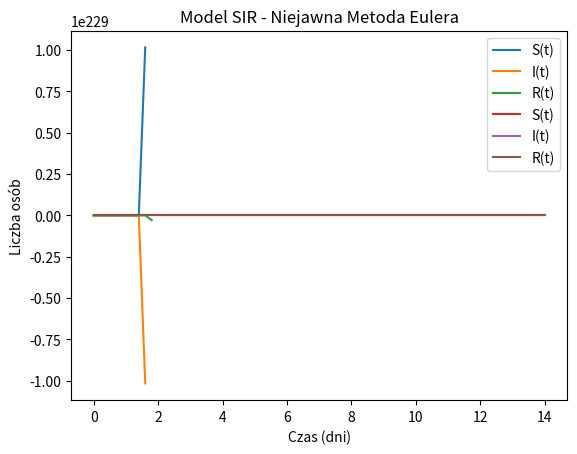
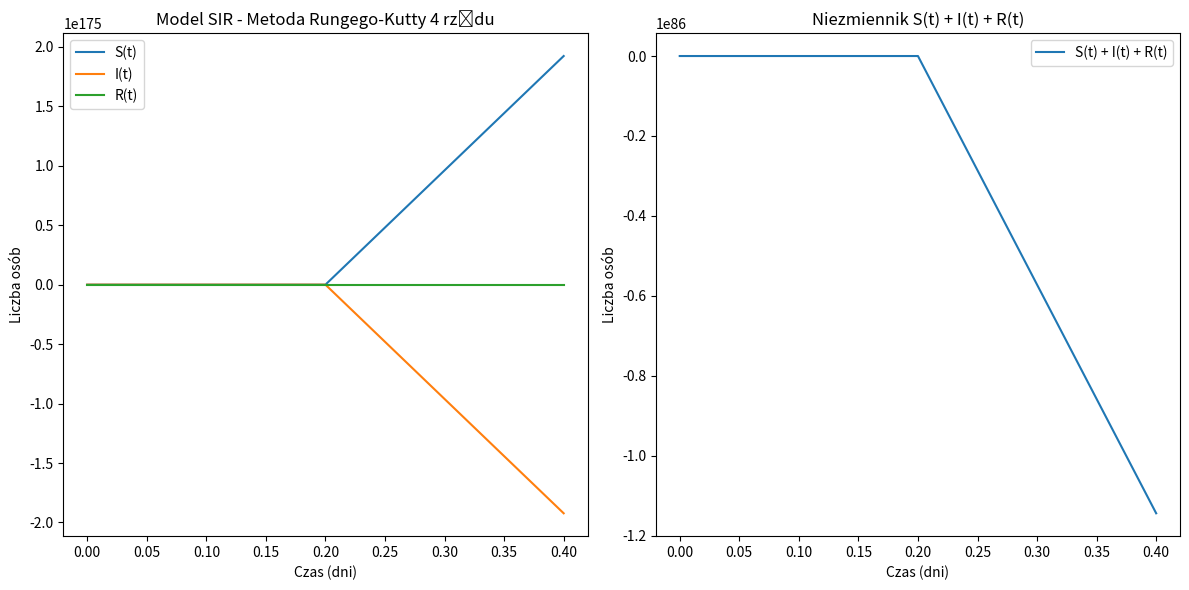

Write the Python code that produced these figures, in order.
import numpy as np
import matplotlib.pyplot as plt
from scipy.optimize import minimize


# Parametry modelu
beta = 1
gamma = 1/7
h = 0.2
t_start = 0
t_end = 14

# Liczba kroków
num_steps = int((t_end-t_start) / h) + 1

# Inicjalizacja tablic
S_explicit = np.zeros(num_steps)
I_explicit = np.zeros(num_steps)
R_explicit = np.zeros(num_steps)
t_explicit = np.zeros(num_steps)

# Warunki początkowe
S_explicit[0] = 762
I_explicit[0] = 1
R_explicit[0] = 0


# Jawna metoda Eulera
for k in range(num_steps - 1):
    S_explicit[k+1] = S_explicit[k] - h * beta * I_explicit[k] * S_explicit[k]
    I_explicit[k+1] = I_explicit[k] + h * (beta * I_explicit[k] * S_explicit[k] - gamma * I_explicit[k])
    R_explicit[k+1] = R_explicit[k] + h * gamma * I_explicit[k]
    t_explicit[k+1] = t_explicit[k] + h

# Rysowanie wyników
plt.plot(t_explicit, S_explicit, label='S(t)')
plt.plot(t_explicit, I_explicit, label='I(t)')
plt.plot(t_explicit, R_explicit, label='R(t)')
plt.xlabel('Czas (dni)')
plt.ylabel('Liczba osób')
plt.legend()
plt.title('Model SIR - Jawna Metoda Eulera')
plt.show()

# Inicjalizacja tablic
S_non_explicit = np.zeros(num_steps)
I_non_explicit = np.zeros(num_steps)
R_non_explicit = np.zeros(num_steps)
t_non_explicit = np.zeros(num_steps)

# Warunki początkowe
S_non_explicit[0] = 762
I_non_explicit[0] = 1
R_non_explicit[0] = 0

# Funkcja iteracyjna dla metody niejawnej
def iterate_implicit_euler(S_prev, I_prev, R_prev):
    S_next = S_prev
    I_next = I_prev
    R_next = R_prev
    for _ in range(10):  # Iteracje Picarda
        S_next = S_prev / (1 + h * beta * I_next)
        I_next = (I_prev + h * beta * S_next * I_next) / (1 + h * gamma)
        R_next = R_prev + h * gamma * I_next
    return S_next, I_next, R_next

# Niejawna metoda Eulera
for k in range(num_steps - 1):
    S_non_explicit[k+1], I_non_explicit[k+1], R_non_explicit[k+1] = iterate_implicit_euler(S_non_explicit[k], I_non_explicit[k], R_non_explicit[k])
    t_non_explicit[k+1] = t_non_explicit[k] + h

# Rysowanie wyników
plt.plot(t_non_explicit, S_non_explicit, label='S(t)')
plt.plot(t_non_explicit, I_non_explicit, label='I(t)')
plt.plot(t_non_explicit, R_non_explicit, label='R(t)')
plt.xlabel('Czas (dni)')
plt.ylabel('Liczba osób')
plt.legend()
plt.title('Model SIR - Niejawna Metoda Eulera')
plt.show()


# Dane rzeczywiste (pomiary)
I_data = np.array([1, 3, 6, 25, 73, 222, 294, 258, 237, 191, 125, 69, 27, 11, 4])
days = np.arange(len(I_data))

# Funkcja dla metody RK4
def sir_rk4(beta, gamma, S0, I0, R0, t_end, h):
    num_steps = int(t_end / h) + 1
    S = np.zeros(num_steps)
    I = np.zeros(num_steps)
    R = np.zeros(num_steps)
    t = np.zeros(num_steps)
    S[0], I[0], R[0] = S0, I0, R0

    for k in range(num_steps - 1):
        t[k+1] = t[k] + h

        k1_S = -beta * S[k] * I[k]
        k1_I = beta * S[k] * I[k] - gamma * I[k]
        k1_R = gamma * I[k]

        k2_S = -beta * (S[k] + 0.5 * h * k1_S) * (I[k] + 0.5 * h * k1_I)
        k2_I = beta * (S[k] + 0.5 * h * k1_S) * (I[k] + 0.5 * h * k1_I) - gamma * (I[k] + 0.5 * h * k1_I)
        k2_R = gamma * (I[k] + 0.5 * h * k1_I)

        k3_S = -beta * (S[k] + 0.5 * h * k2_S) * (I[k] + 0.5 * h * k2_I)
        k3_I = beta * (S[k] + 0.5 * h * k2_S) * (I[k] + 0.5 * h * k2_I) - gamma * (I[k] + 0.5 * h * k2_I)
        k3_R = gamma * (I[k] + 0.5 * h * k2_I)

        k4_S = -beta * (S[k] + h * k3_S) * (I[k] + h * k3_I)
        k4_I = beta * (S[k] + h * k3_S) * (I[k] + h * k3_I) - gamma * (I[k] + h * k3_I)
        k4_R = gamma * (I[k] + h * k3_I)

        S[k+1] = S[k] + (h / 6) * (k1_S + 2 * k2_S + 2 * k3_S + k4_S)
        I[k+1] = I[k] + (h / 6) * (k1_I + 2 * k2_I + 2 * k3_I + k4_I)
        R[k+1] = R[k] + (h / 6) * (k1_R + 2 * k2_R + 2 * k3_R + k4_R)

    return S, I, R, t

# Warunki początkowe
S0 = 762
I0 = 1
R0 = 0

# Obliczenia metodą RK4
S, I, R, t = sir_rk4(beta, gamma, S0, I0, R0, t_end, h)

# Rysowanie wyników
plt.figure(figsize=(12, 6))

plt.subplot(1, 2, 1)
plt.plot(t, S, label='S(t)')
plt.plot(t, I, label='I(t)')
plt.plot(t, R, label='R(t)')
plt.xlabel('Czas (dni)')
plt.ylabel('Liczba osób')
plt.legend()
plt.title('Model SIR - Metoda Rungego-Kutty 4 rzędu')

plt.subplot(1, 2, 2)
plt.plot(t, S + I + R, label='S(t) + I(t) + R(t)')
plt.xlabel('Czas (dni)')
plt.ylabel('Liczba osób')
plt.legend()
plt.title('Niezmiennik S(t) + I(t) + R(t)')

plt.tight_layout()
plt.show()

# Funkcja kosztu RSS
def cost_function_rss(params, S0, I0, R0, I_data, t_end, h):
    beta, gamma = params
    _, I, _, _ = sir_rk4(beta, gamma, S0, I0, R0, t_end, h)
    return np.sum((I_data - I[:len(I_data)])**2)

# Estymacja parametrów metodą Neldera-Meada
initial_params = [1, 1/7]
result = minimize(cost_function_rss, initial_params, args=(S0, I0, R0, I_data, t_end, h), method='Nelder-Mead')
beta_est, gamma_est = result.x

print(f'Estymowane wartości parametrów (RSS): beta = {beta_est}, gamma = {gamma_est}')


# Funkcja kosztu log-likelihood
def cost_function_ll(params, S0, I0, R0, I_data, t_end, h):
    beta, gamma = params
    _, I, _, _ = sir_rk4(beta, gamma, S0, I0, R0, t_end, h)
    I = I[:len(I_data)]
    return -np.sum(I_data * np.log(I) - I)

# Estymacja parametrów metodą Neldera-Meada
result_ll = minimize(cost_function_ll, initial_params, args=(S0, I0, R0, I_data, t_end, h), method='Nelder-Mead')
beta_est_ll, gamma_est_ll = result_ll.x

print(f'Estymowane wartości parametrów (log-likelihood): beta = {beta_est_ll}, gamma = {gamma_est_ll}')

R0_rss = beta_est / gamma_est
R0_ll = beta_est_ll / gamma_est_ll

print(f'Współczynnik reprodukcji R0 (RSS): {R0_rss}')
print(f'Współczynnik reprodukcji R0 (log-likelihood): {R0_ll}')
